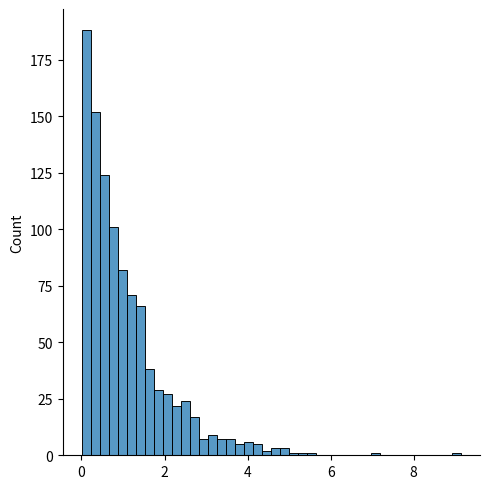

This figure's Python source: (Note: this script raises an exception after producing the figure.)
from numpy import random
import matplotlib.pyplot as plt
import seaborn as sns
# exponencial distribution is used for describing tine till next event: failure/success, etc.
# random.exponential(): has two paramenter:
    # scale: inverse of rate.               default is 1
    # size: the shape of  returned array.   default is 1
sns.displot(random.exponential(size=1000))

plt.savefig('./numpy/random_numpy/exponential_distribution.jpg',format='jpg')

print(random.exponential())